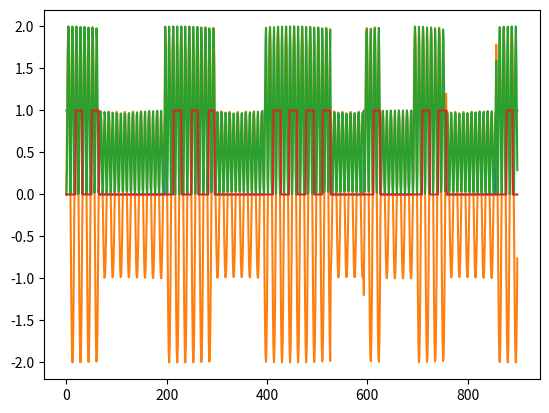

This figure's Python source:
import numpy as np
import math as m
import matplotlib.pyplot as plt


def demodulatorASK(z):
    dask = []
    for i in range(N):
        t = i * ts
        dask.append(z[i] * A * m.sin(2 * m.pi * fn * t))
    plt.plot(dask)
    plt.show()
    calka1(dask)
    return dask


def demodulatorPSK(z):
    dpsk = []
    for i in range(N):
        t = i * ts
        dpsk.append(z[i] * A * m.sin(2 * m.pi * fn * t))
    plt.plot(dpsk)
    plt.show()
    calka2(dpsk)
    return dpsk


def demodulatorFSK(z):
    dfsk1 = []
    dfsk2 = []
    for i in range(N):
        t = i * ts
        dfsk1.append(z[i] * Ar * m.sin(2 * m.pi * fn1 * t))
        dfsk2.append(z[i] * Ar * m.sin(2 * m.pi * fn2 * t))
    # plt.plot(dfsk1)
    # plt.plot(dfsk2)
    # plt.show()
    p1 = calka3(dfsk1)
    p2 = calka3(dfsk2)
    p = []
    c = []
    for i in range(N):
        razem = p2[i] - p1[i]
        p.append(razem)
        if p[i] > 0:
            c.append(1)
        else:
            c.append(0)
    # plt.plot(p)
    # plt.show()
    plt.plot(c)
    plt.show()

def calka1(x):
    p = []
    c = []
    s = 0
    licznik = 0
    h = 35 / 2
    for k in range(N):
        licznik += ts
        s += x[k]
        if licznik >= tb:
            s = 0
            licznik = 0
        p.append(s)

        if s > h:
            c.append(1)
        else:
            c.append(0)
    # plt.plot(p)
    # plt.show()
    plt.plot(c)
    plt.show()


def calka2(x):
    p = []
    c = []
    s = 0
    licznik = 0
    for k in range(N):
        licznik += ts
        s += x[k]
        if licznik >= tb:
            s = 0
            licznik = 0
        p.append(s)

        if s < 0:
            c.append(1)
        else:
            c.append(0)
    # plt.plot(p)
    # plt.show()
    # plt.plot(c)
    # plt.show()


def calka3(x):
    p = []
    c = []
    s = 0
    licznik = 0
    for k in range(N):
        licznik += ts
        s += x[k]
        if licznik >= tb:
            s = 0
            licznik = 0
        p.append(s)
    return p


def sygnal(string):
    n = 0
    sygnal = []
    TMP_TB = 0
    for k in range(N):
        TMP_TB = TMP_TB + ts
        if TMP_TB >= tb:
            n += 1
            TMP_TB = 0
        sygnal.append(string[n])
    return sygnal


def mod_apl(x):
    za = []
    for i in range(N):
        t = i * ts
        if x[i] == '0':
            za.append(A1 * (m.sin(2 * m.pi * fn * t)))
        elif x[i] == '1':
            za.append(A2 * (m.sin(2 * m.pi * fn * t)))
    plt.plot(za)
    plt.show()
    return za


def mod_fazy(x):
    zp = []
    for i in range(N):
        t = i * ts
        if x[i] == '0':
            zp.append(m.sin(2 * m.pi * fn * t))
        elif x[i] == '1':
            zp.append(m.sin(2 * m.pi * fn * t + m.pi))
    plt.plot(zp)
    plt.show()
    return zp


def mod_cz(x):
    zf = []
    for i in range(N):
        t = i * ts
        if x[i] == '0':
            zf.append(m.sin(2 * m.pi * fn1 * t))
        elif x[i] == '1':
            zf.append(m.sin(2 * m.pi * fn2 * t))
    # plt.plot(zf)
    # plt.show()
    return zf


def konwertuj(string):
    return ''.join(format(i, 'b') for i in bytearray(string, encoding='utf8'))


napis = '''acdc'''
b = konwertuj(napis)

tc = 1  # czas trwania
B = len(b)
tb = tc / B  # czas trwania pojedynczego bitu
fs = 900  # częstotliwość próbkowania
ts = 1 / fs  # okres próbkowania
# N = tc*fs  # liczba próbek na cały sygnał
N = m.ceil(tc / ts)

A = 1
Ar = 1
A1 = 1
A2 = 2
W = 2
fn = W * tb ** (-1)  # częstotliwość nośna
fn1 = (W + 1) / tb
fn2 = (W + 2) / tb

sygnal = sygnal(b)
res = [int(i) for i in sygnal]
plt.plot(res)
plt.show()
apl = mod_apl(sygnal)
demask = demodulatorASK(apl)
# fazy = mod_fazy(sygnal)
# dempsk = demodulatorPSK(fazy)
# cz = mod_cz(sygnal)
# demfsk = demodulatorFSK(cz)
